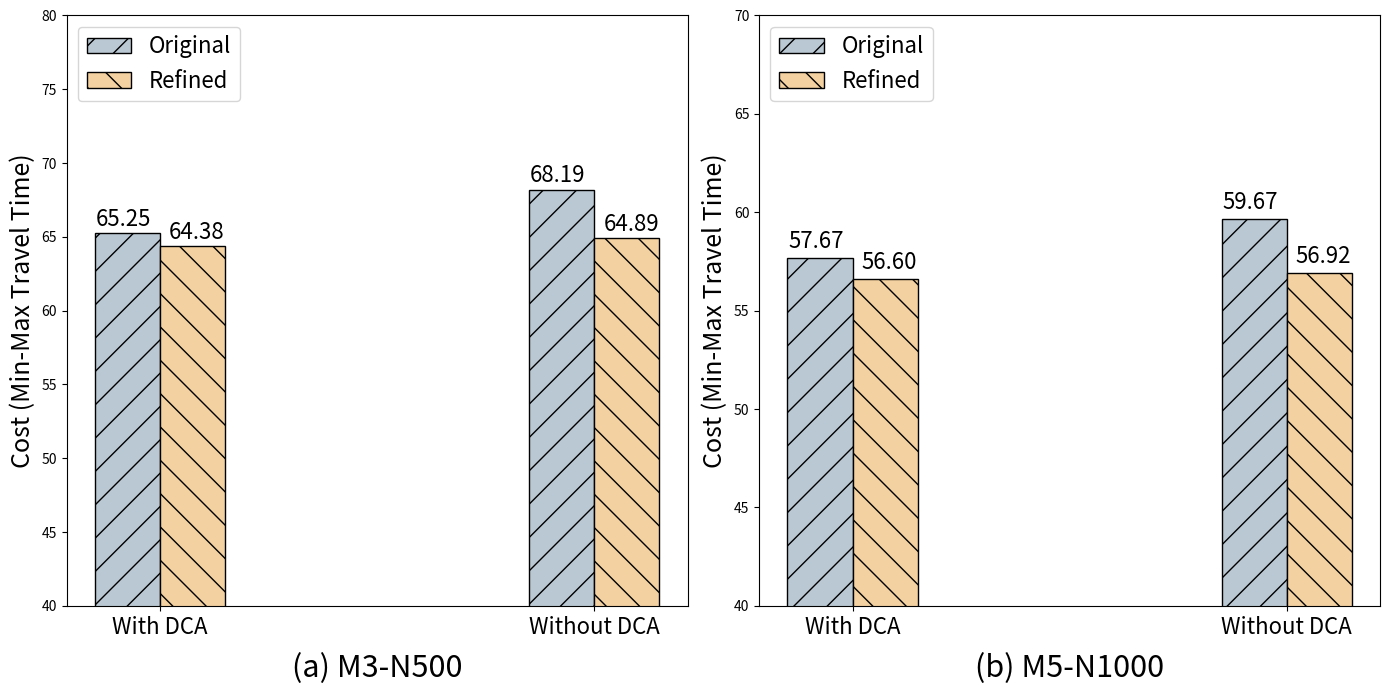

Write the Python code that produced this figure.
import matplotlib.pyplot as plt
import numpy as np

# 数据准备
categories = ['With DCA', 'Without DCA']
with_dc_values = [65.25, 68.19]  # our and pomo for With DCA
without_dc_values = [64.38, 64.89]  # our and pomo for Without DCA

# 第二组数据
with_dc_values_2 = [57.67, 59.6694]  # our and pomo for With DCA
without_dc_values_2 = [56.60, 56.92]  # our and pomo for Without DCA

# 参数设置
bar_width = 0.15  # 柱宽设置
bar_edge_width = 1.0  # 柱边缘的宽度
font_size = 16  # 字体大小
data_label_offset = 0.5  # 数据标签的垂直偏移
legend_font_size = 16  # 图例字体大小
ylabel_font_size = 18  # Y轴文字大小
title_font_size = 14  # 标题字体大小
data_label_x_offset = -0.01  # 标签相对柱子的左右偏移
label_font_size = 22  # 使用的标签字体大小（可以根据需要调整）

# 横坐标位置
x = np.arange(len(categories))  # 每个分类的x位置

# 创建子图
fig, axs = plt.subplots(1, 2, figsize=(14, 7))

# 第一张图: 3-500
axs[0].bar(x - bar_width/2, with_dc_values, width=bar_width, color='#BAC8D3', label='Original', edgecolor='black',
           linewidth=bar_edge_width, hatch='/')  # 加入斜线
axs[0].bar(x + bar_width/2, without_dc_values, width=bar_width, color='#F3D1A0', label='Refined', edgecolor='black',
           linewidth=bar_edge_width, hatch='\\')  # 加入斜线

# 添加数据标签
for i, val in enumerate(with_dc_values):
    axs[0].text(x[i] - bar_width/2 + data_label_x_offset, val + data_label_offset, f"{val:.2f}",
                ha='center', fontsize=font_size)  # 左侧柱的标签偏移
for i, val in enumerate(without_dc_values):
    axs[0].text(x[i] + bar_width/2 - data_label_x_offset, val + data_label_offset, f"{val:.2f}",
                ha='center', fontsize=font_size)  # 右侧柱的标签偏移

# 设置Y轴标签和范围
axs[0].set_ylabel('Cost (Min-Max Travel Time)', fontsize=ylabel_font_size)
axs[0].set_ylim(40, 80)  # 设置Y轴最大值为70
axs[0].set_xticks(x)
axs[0].set_xticklabels(categories, fontsize=legend_font_size)  # 控制X坐标轴字体大小
# 添加图例并移动位置
axs[0].legend(loc='upper left', fontsize=legend_font_size)

# 第二张图: 5-1000
axs[1].bar(x - bar_width/2, with_dc_values_2, width=bar_width, color='#BAC8D3', label='Original', edgecolor='black',
           linewidth=bar_edge_width, hatch='/')  # 加入斜线
axs[1].bar(x + bar_width/2, without_dc_values_2, width=bar_width, color='#F3D1A0', label='Refined', edgecolor='black',
           linewidth=bar_edge_width, hatch='\\')  # 加入斜线

# 添加数据标签
for i, val in enumerate(with_dc_values_2):
    axs[1].text(x[i] - bar_width/2 + data_label_x_offset, val + data_label_offset, f"{val:.2f}",
                ha='center', fontsize=font_size)  # 左侧柱的标签偏移
for i, val in enumerate(without_dc_values_2):
    axs[1].text(x[i] + bar_width/2 - data_label_x_offset, val + data_label_offset, f"{val:.2f}",
                ha='center', fontsize=font_size)  # 右侧柱的标签偏移

# 设置Y轴标签和范围
axs[1].set_ylabel('Cost (Min-Max Travel Time)', fontsize=ylabel_font_size)
axs[1].set_ylim(40, 70)  # 设置Y轴最大值为75
axs[1].set_xticks(x)
axs[1].set_xticklabels(categories, fontsize=legend_font_size)  # 控制X坐标轴字体大小
# 添加图例并移动位置
axs[1].legend(loc='upper left', fontsize=legend_font_size)

# 在第二个图的每个子图下方添加标签，向上移动位置
label_offset = -0.08  # 控制标签的Y轴偏移，这个参数可以调整上下位置
axs[0].text(0.5, label_offset, '(a) M3-N500', ha='center', va='top', fontsize=label_font_size, transform=axs[0].transAxes)  # 增加字体大小
axs[1].text(0.5, label_offset, '(b) M5-N1000', ha='center', va='top', fontsize=label_font_size, transform=axs[1].transAxes)  # 增加字体大小

# 设置整体布局并显示图形
plt.tight_layout()
# 高清导出图片，设置更高的 DPI
plt.savefig('op-cost-dca.pdf', dpi=4000, bbox_inches='tight')  # DPI 与第一幅图一致

plt.show()



# import matplotlib.pyplot as plt
# import numpy as np
#
# # 数据准备
# datasets = ['V3-U500', 'V5-U1000']
# with_dca = [65.10, 57.52]  # 成本
# without_dca = [68.09, 59.52]  # 成本
# with_dca_op = [63.89, 56.35]  # 最优成本
# without_dca_op = [64.72, 57.21]  # 最优成本
#
# # 计算gap
# with_dca_gap = [(b - a) / a * 100 for a, b in zip(with_dca_op, with_dca)]
# without_dca_gap = [(b - a) / a * 100 for a, b in zip(without_dca_op, without_dca)]
#
# # 设置参数
# bar_width = 0.15  # 柱宽
# x = np.arange(len(datasets))  # X坐标位置
#
# # 创建子图
# fig, ax = plt.subplots(figsize=(4, 4))  # 设置图形的宽度
#
# # 绘制柱状图
# bars1 = ax.bar(x - bar_width/2, with_dca_gap, width=bar_width, color='#BAC8D3',
#                edgecolor='black', hatch='/', label='With DCA')  # With DCA的gap
# bars2 = ax.bar(x + bar_width/2, without_dca_gap, width=bar_width, color='#F3D1A0',
#                edgecolor='black', hatch='\\', label='Without DCA')  # Without DCA的gap
#
# # 在每个柱子上添加数据标签
# vertical_offset = 0.05  # 控制数字的上下移动（向上偏移0.05个单位）
# horizontal_offset = 0.0  # 控制数字的左右移动（不移动）
#
# for bar in bars1:
#     yval = bar.get_height()
#     ax.text(bar.get_x() + bar.get_width() / 2 + horizontal_offset, yval + vertical_offset, f"{yval:.2f}",
#             ha='center', va='bottom', fontsize=10)  # 去掉了百分号
#
# for bar in bars2:
#     yval = bar.get_height()
#     ax.text(bar.get_x() + bar.get_width() / 2 + horizontal_offset, yval + vertical_offset, f"{yval:.2f}",
#             ha='center', va='bottom', fontsize=10)  # 去掉了百分号
#
# # 设置X轴和Y轴标签
# ax.set_ylabel('Gap (%)', fontsize=12)
# # ax.set_title('Cost Gap Comparison', fontsize=14)
# ax.set_xticks(x)
# ax.set_xticklabels(datasets, fontsize=12)
#
# # 添加Y轴范围设置
# ax.set_ylim(0, 8)  # 设置Y轴从0到8%
#
# # 添加图例
# ax.legend(fontsize=12)
#
# # 调整布局
# plt.tight_layout()
#
# # 显示图表
# plt.show()